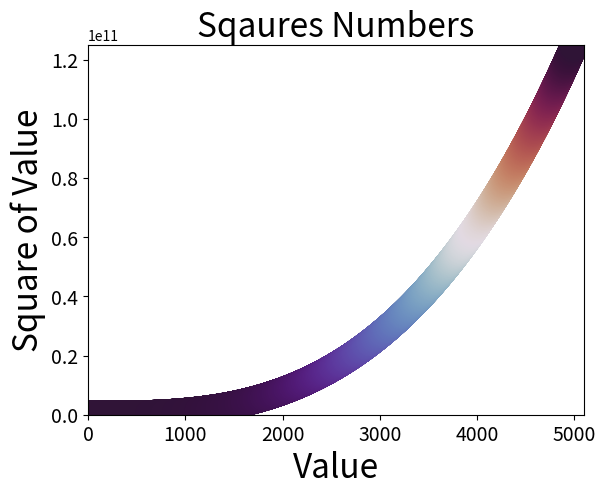

The script that saved this image:
import matplotlib.pyplot as plt
sqaures = [1,4,9,16,25]
input_values = [1,2,3,4,5]
x_values = list(range(1,5000))
y_values = [x**3 for x in x_values]
#plt.plot(input_values,sqaures,linewidth=5)

plt.scatter(x_values,y_values,c=y_values,cmap=plt.cm.twilight_shifted,edgecolors='none',s=400)

plt.title("Sqaures Numbers",fontsize=24)
plt.xlabel("Value",fontsize=24)
plt.ylabel("Square of Value",fontsize=24)

plt.tick_params(axis="both",labelsize=14)

plt.axis([0,5100,0,125000000000])

plt.show()

plt.savefig('squares_plot.png',bbox_inches='tight')